The GitHub repository arifnurrhmnn/Dataset-Motif-Batik contains a labelled image folder "dataset" with 5 categories: kawung, megamendung, parang, sidomukti, truntum. Examples follow, each with its label.

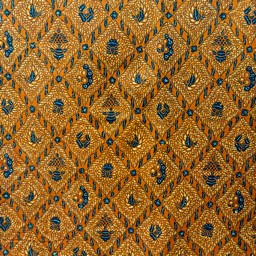
Label: sidomukti

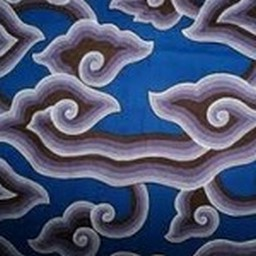
Label: megamendung

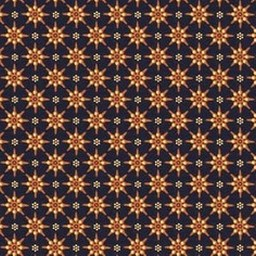
Label: truntum

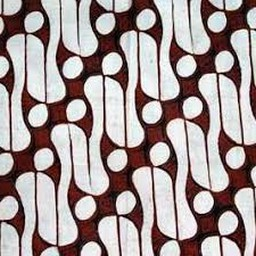
Label: parang

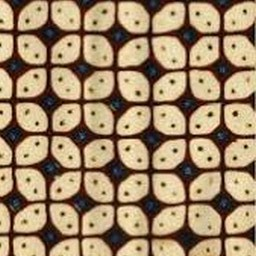
Label: kawung

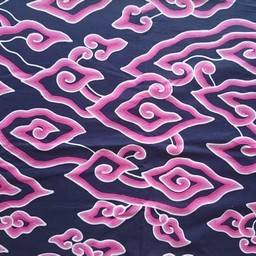
Label: megamendung
